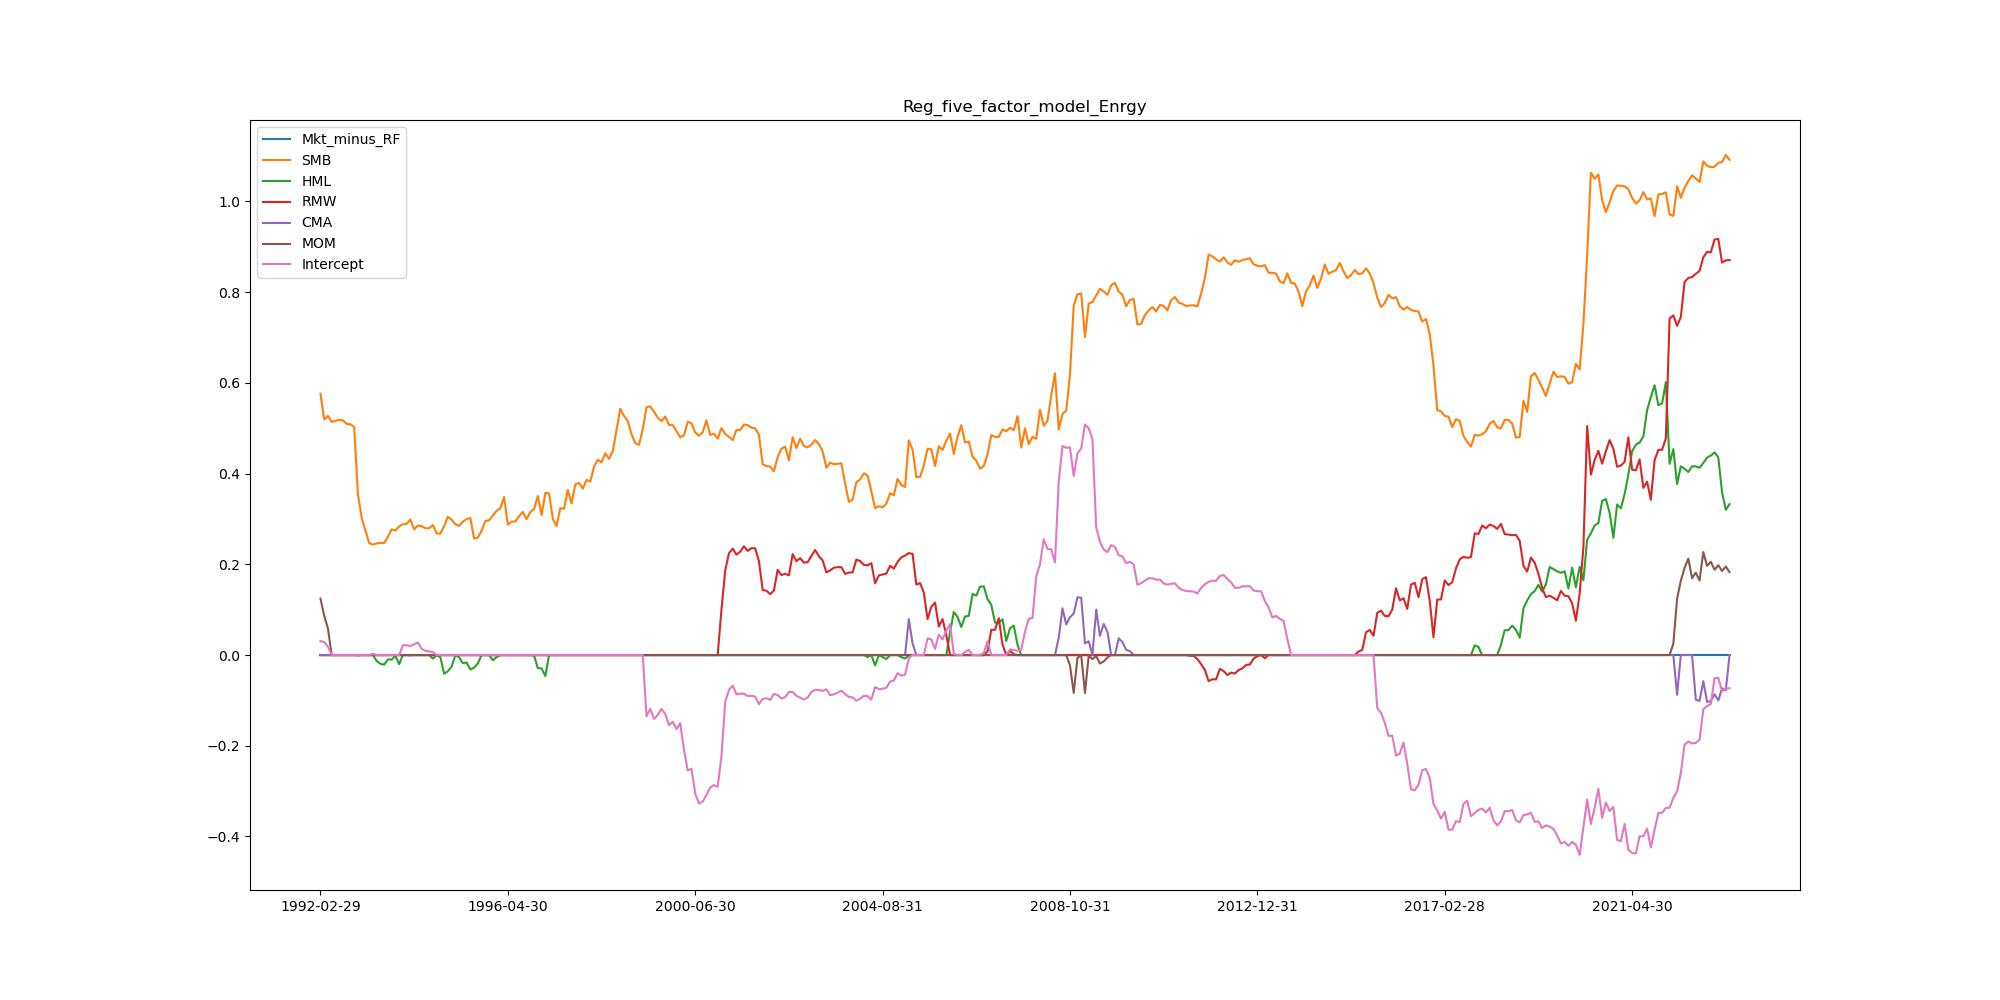

The data file committed next to this chart (first rows):
, Mkt_minus_RF, SMB, HML, RMW, CMA, MOM, Intercept
1992-02-29, 0.0, 0.5764, 0.0, 0.0, 0.0, 0.1246, 0.03065
1992-03-31, 0.0, 0.5192, 0.0, 0.0, 0.0, 0.0866, 0.02905
1992-04-30, 0.0, 0.5272, 0.0, 0.0, 0.0, 0.05863, 0.01878
1992-05-31, 0.0, 0.514, 0.0, 0.0, 0.0, 0.0, 0.0
1992-06-30, 0.0, 0.5162, 0.0, 0.0, 0.0, 0.0, 0.0
1992-07-31, 0.0, 0.5192, 0.0, 0.0, 0.0, 0.0, 0.0
1992-08-31, 0.0, 0.5174, 0.0, 0.0, 0.0, 0.0, 0.0
1992-09-30, 0.0, 0.5095, 0.0, 0.0, 0.0, 0.0, 0.0
1992-10-31, 0.0, 0.5089, 0.0, 0.0, 0.0, 0.0, 0.0
1992-11-30, 0.0, 0.5027, 0.0, 0.0, 0.0, 0.0, 0.0
1992-12-31, 0.0, 0.3545, -0.0006862, 0.0, 0.0, 0.0, 0.0
1993-01-31, 0.0, 0.3025, 0.0, 0.0, 0.0, 0.0, 0.0
1993-02-28, 0.0, 0.275, 0.0, 0.0, 0.0, 0.0, 0.0
1993-03-31, 0.0, 0.2469, 0.0, 0.0, 0.0, 0.0, 0.0
1993-04-30, 0.0, 0.2435, 0.0, 0.0, 0.0, 0.0, 0.002739
1993-05-31, 0.0, 0.2462, -0.01305, 0.0, 0.0, 0.0, 0.0
1993-06-30, 0.0, 0.2473, -0.01921, 0.0, 0.0, 0.0, 0.0
1993-07-31, 0.0, 0.2471, -0.02137, 0.0, 0.0, 0.0, 0.0
1993-08-31, 0.0, 0.2608, -0.009427, 0.0, 0.0, 0.0, 0.0
1993-09-30, 0.0, 0.277, -0.01005, 0.0, 0.0, 0.0, 0.0
1993-10-31, 0.0, 0.2743, -0.001608, 0.0, 0.0, 0.0, 0.0
1993-11-30, 0.0, 0.2837, -0.02001, 0.0, 0.0, 0.0, 0.0
1993-12-31, 0.0, 0.2883, 0.0, 0.0, 0.0, 0.0, 0.02179
1994-01-31, 0.0, 0.2893, 0.0, 0.0, 0.0, 0.0, 0.02176
1994-02-28, 0.0, 0.2987, -0.0007346, 0.0, 0.0, 0.0, 0.01973
1994-03-31, 0.0, 0.277, 0.0, 0.0, 0.0, 0.0, 0.02396
1994-04-30, 0.0, 0.2856, 0.0, 0.0, 0.0, 0.0, 0.02749
1994-05-31, 0.0, 0.2842, 0.0, 0.0, 0.0, 0.0, 0.01397
1994-06-30, 0.0, 0.2796, 0.0, 0.0, 0.0, 0.0, 0.009227
1994-07-31, 0.0, 0.2796, 0.0, 0.0, 0.0, 0.0, 0.007925
1994-08-31, 0.0, 0.2867, -0.007815, 0.0, 0.0, 0.0, 0.006734
1994-09-30, 0.0, 0.2683, 0.0, 0.0, 0.0, 0.0, 0.0
1994-10-31, 0.0, 0.2679, -0.004854, 0.0, 0.0, 0.0, 0.0
1994-11-30, 0.0, 0.2839, -0.04106, 0.0, 0.0, 0.0, 0.0
1994-12-31, 0.0, 0.3048, -0.03587, 0.0, 0.0, 0.0, 0.0
1995-01-31, 0.0, 0.2985, -0.02527, 0.0, 0.0, 0.0, 0.0
1995-02-28, 0.0, 0.2882, 0.0, 0.0, 0.0, 0.0, 0.0
1995-03-31, 0.0, 0.2851, -0.005089, 0.0, 0.0, 0.0, 0.0
1995-04-30, 0.0, 0.2942, -0.01789, 0.0, 0.0, 0.0, 0.0
1995-05-31, 0.0, 0.2998, -0.01634, 0.0, 0.0, 0.0, 0.0
1995-06-30, 0.0, 0.3022, -0.03181, 0.0, 0.0, 0.0, 0.0
1995-07-31, 0.0, 0.2566, -0.02773, 0.0, 0.0, 0.0, 0.0
1995-08-31, 0.0, 0.259, -0.01835, 0.0, 0.0, 0.0, 0.0
1995-09-30, 0.0, 0.2741, 0.0, 0.0, 0.0, 0.0, 0.0
1995-10-31, 0.0, 0.2955, 0.0, 0.0, 0.0, 0.0, 0.0
1995-11-30, 0.0, 0.297, 0.0, 0.0, 0.0, 0.0, 0.0
1995-12-31, 0.0, 0.3077, -0.01151, 0.0, 0.0, 0.0, 0.0
1996-01-31, 0.0, 0.3179, -0.004475, 0.0, 0.0, 0.0, 0.0
1996-02-29, 0.0, 0.3236, 0.0, 0.0, 0.0, 0.0, 0.0
1996-03-31, 0.0, 0.3485, 0.0, 0.0, 0.0, 0.0, 0.0
1996-04-30, 0.0, 0.2875, 0.0, 0.0, 0.0, 0.0, 0.0
1996-05-31, 0.0, 0.2942, 0.0, 0.0, 0.0, 0.0, 0.0
1996-06-30, 0.0, 0.2945, 0.0, 0.0, 0.0, 0.0, 0.0
1996-07-31, 0.0, 0.3063, 0.0, 0.0, 0.0, 0.0, 0.0
1996-08-31, 0.0, 0.3155, 0.0, 0.0, 0.0, 0.0, 0.0
1996-09-30, 0.0, 0.2997, 0.0, 0.0, 0.0, 0.0, 0.0
1996-10-31, 0.0, 0.3152, 0.0, 0.0, 0.0, 0.0, 0.0
1996-11-30, 0.0, 0.3221, -0.001024, 0.0, 0.0, 0.0, 0.0
1996-12-31, 0.0, 0.3508, -0.02895, 0.0, 0.0, 0.0, 0.0
1997-01-31, 0.0, 0.3088, -0.02919, 0.0, 0.0, 0.0, 0.0
... 317 more rows
